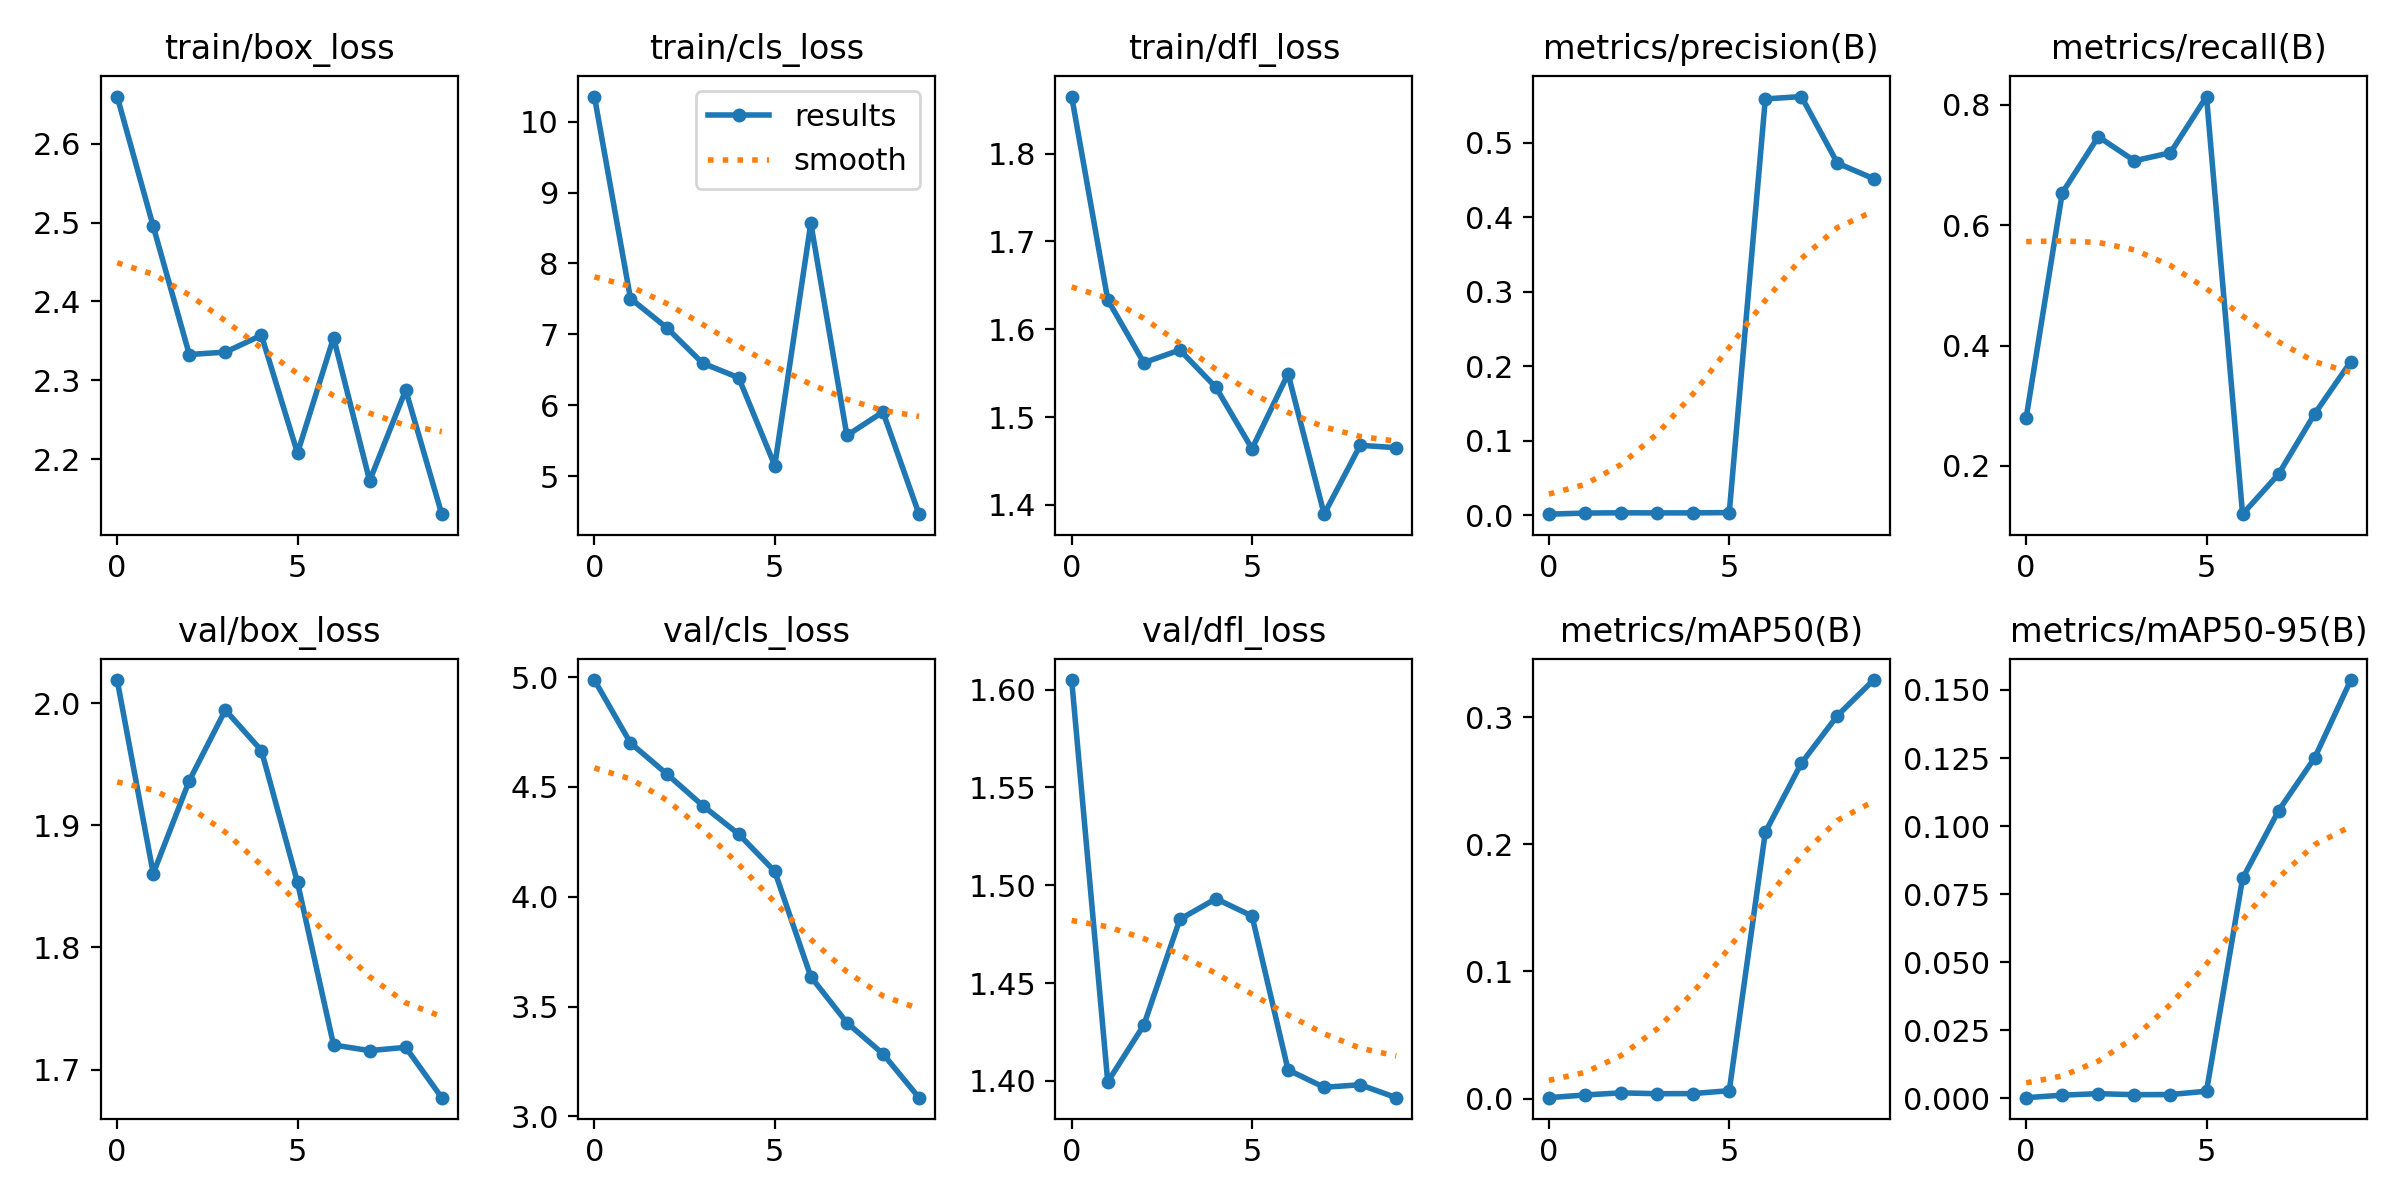

Values plotted in this chart, from the file beside it:
epoch, train/box_loss, train/cls_loss, train/dfl_loss, metrics/precision(B), metrics/recall(B), metrics/mAP50(B), metrics/mAP50-95(B), val/box_loss, val/cls_loss, val/dfl_loss, lr/pg0, lr/pg1, lr/pg2
0, 2.66, 10.35, 1.865, 0.00111, 0.28, 0.00073, 0.00017, 2.019, 4.987, 1.605, 0.0003, 0.0003, 0.0003
1, 2.495, 7.505, 1.634, 0.00259, 0.6533, 0.00286, 0.00109, 1.861, 4.7, 1.399, 0.0005586, 0.0005586, 0.0005586
2, 2.333, 7.096, 1.562, 0.00296, 0.7467, 0.00452, 0.00165, 1.937, 4.56, 1.429, 0.0007539, 0.0007539, 0.0007539
3, 2.336, 6.594, 1.576, 0.0028, 0.7067, 0.00385, 0.00126, 1.994, 4.415, 1.483, 0.0008858, 0.0008858, 0.0008858
4, 2.357, 6.389, 1.534, 0.00286, 0.72, 0.00396, 0.00133, 1.961, 4.285, 1.493, 0.0009543, 0.0009543, 0.0009543
5, 2.208, 5.151, 1.464, 0.00323, 0.8133, 0.00623, 0.00254, 1.853, 4.115, 1.484, 0.0009595, 0.0009595, 0.0009595
6, 2.354, 8.567, 1.549, 0.5588, 0.12, 0.2095, 0.08074, 1.72, 3.636, 1.406, 0.000812, 0.000812, 0.000812
7, 2.172, 5.574, 1.389, 0.562, 0.1867, 0.2637, 0.1057, 1.716, 3.427, 1.397, 0.000812, 0.000812, 0.000812
8, 2.288, 5.906, 1.468, 0.4725, 0.2867, 0.3011, 0.1251, 1.718, 3.285, 1.398, 0.000614, 0.000614, 0.000614
9, 2.13, 4.465, 1.465, 0.4517, 0.3733, 0.3291, 0.1537, 1.677, 3.085, 1.391, 0.000416, 0.000416, 0.000416
